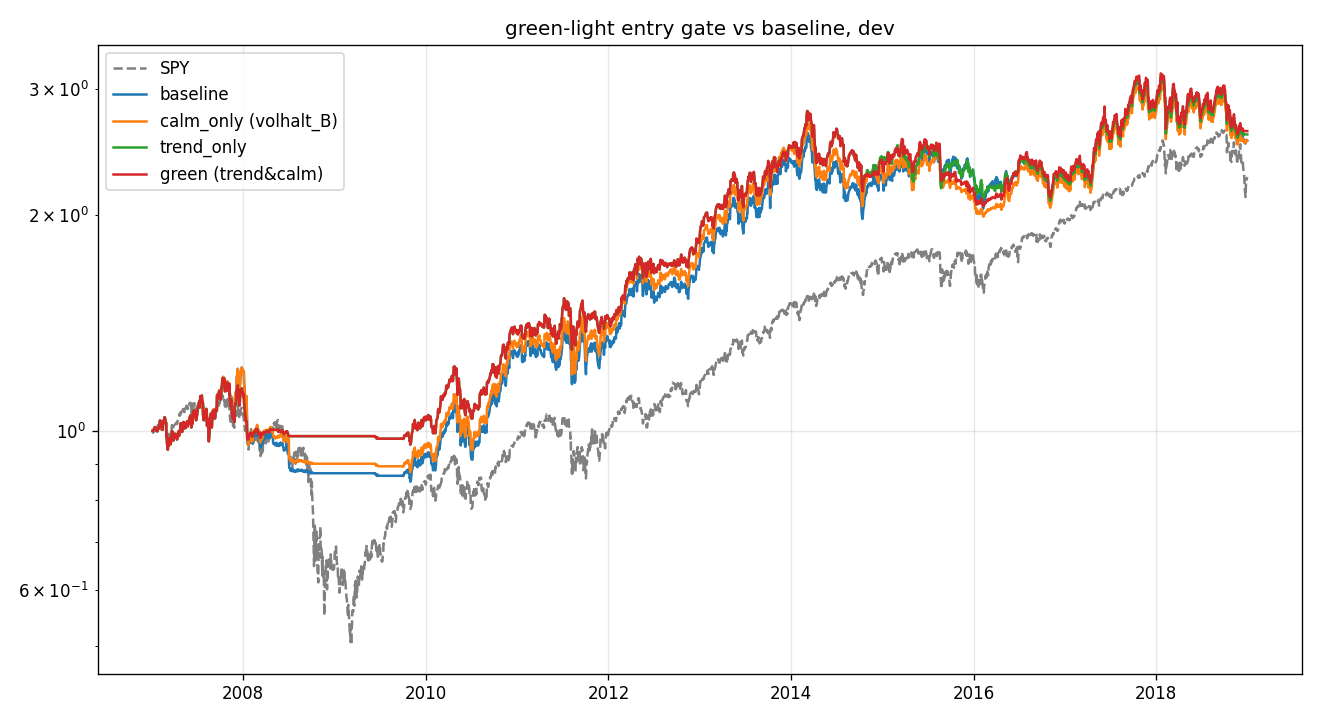

Data behind this chart, as committed beside it:
, total_return, ann_return, max_drawdown, n_trades, win_rate, avg_winner, avg_loser, avg_trade, t_stat, avg_invested
baseline, 1.542, 0.08098, -0.3072, 295.0, 0.4203, 0.2152, -0.09265, 0.03676, 2.9, 0.7732
calm_only (volhalt_B), 1.541, 0.08094, -0.2857, 286.0, 0.4266, 0.2161, -0.09439, 0.03805, 2.929, 0.7425
trend_only, 1.593, 0.08276, -0.2513, 259.0, 0.4402, 0.2147, -0.09382, 0.04198, 3.123, 0.7157
green (trend&calm), 1.621, 0.08374, -0.264, 260.0, 0.4538, 0.2064, -0.09412, 0.04226, 3.183, 0.7046
